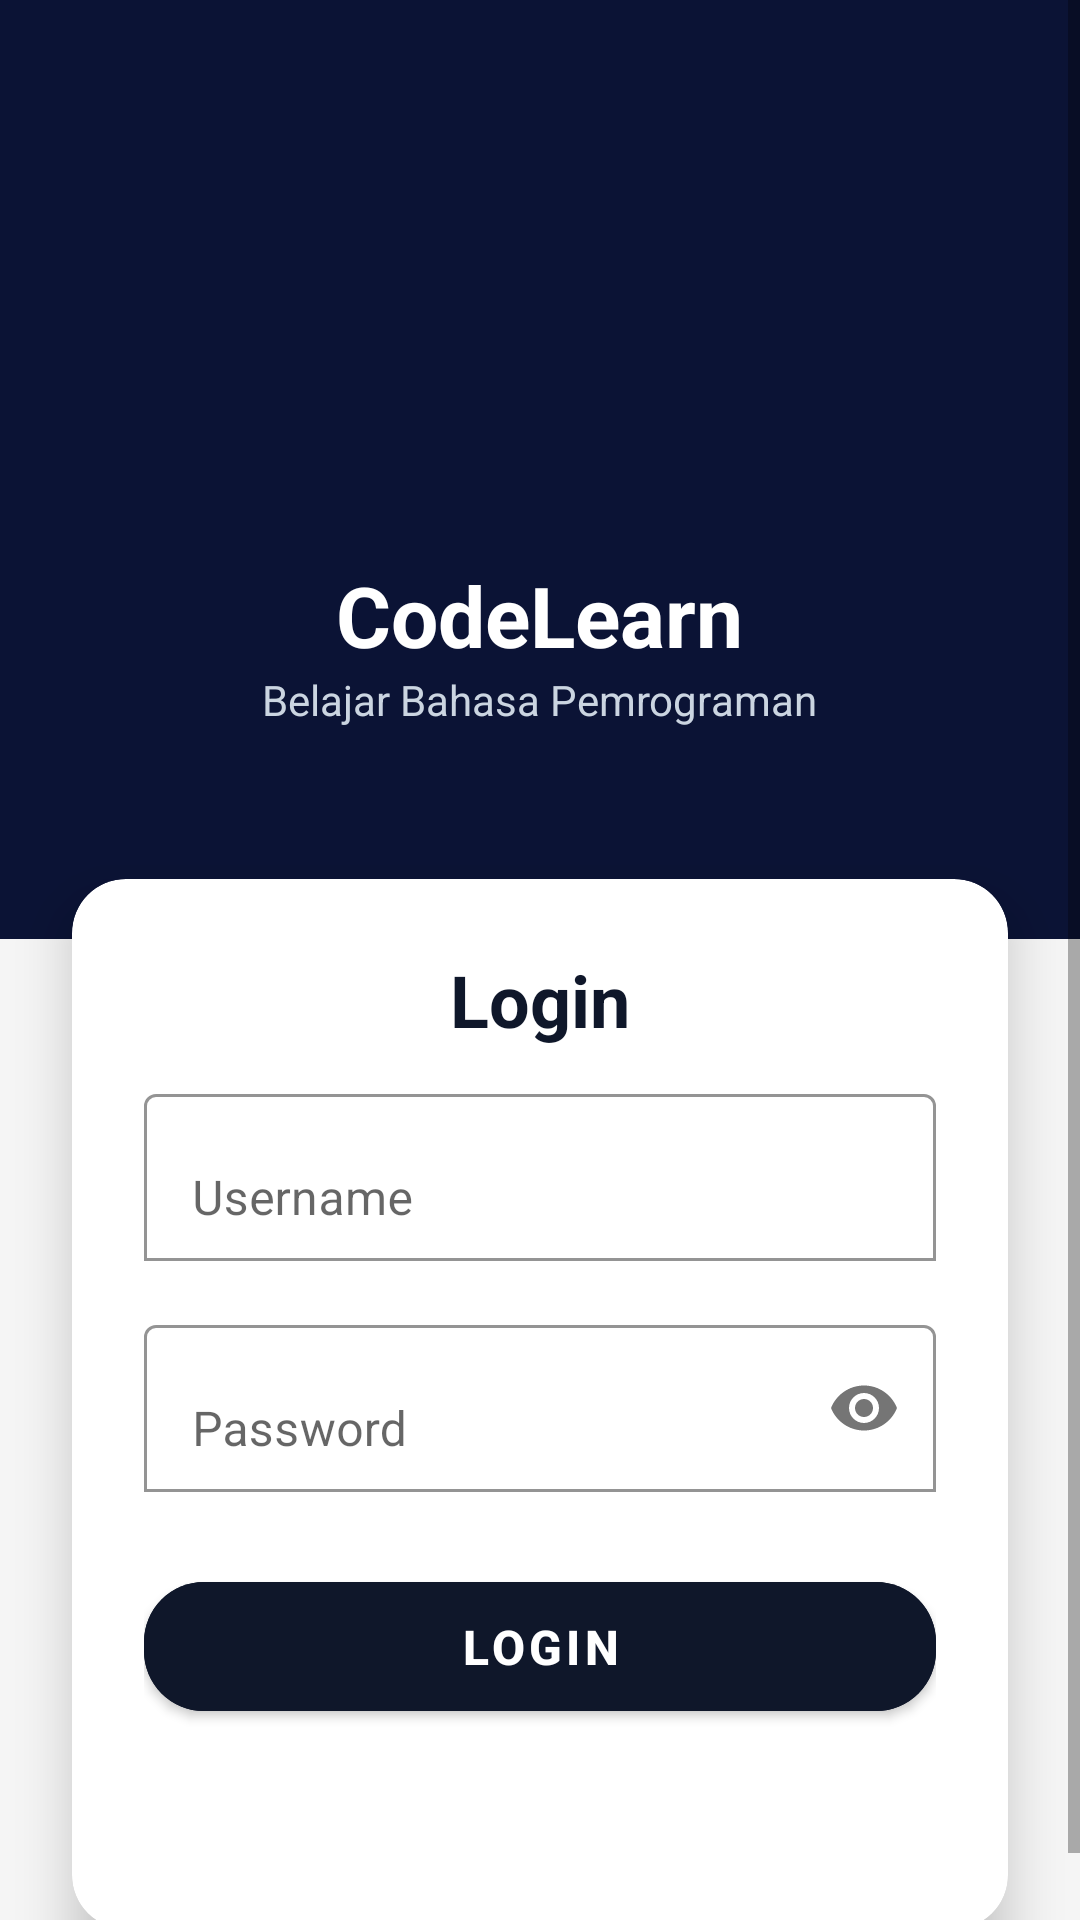

Layout XML and referenced resources for this Android screen:
<!-- AndroidManifest.xml: application theme Theme.UTS -->
<!-- res/layout/activity_login.xml -->
<?xml version="1.0" encoding="utf-8"?>
<ScrollView xmlns:android="http://schemas.android.com/apk/res/android"
    xmlns:app="http://schemas.android.com/apk/res-auto"
    android:layout_width="match_parent"
    android:layout_height="match_parent"
    android:id="@+id/main"
    android:background="#F5F5F5">

    <LinearLayout
        android:layout_width="match_parent"
        android:layout_height="wrap_content"
        android:orientation="vertical">

        <LinearLayout
            android:layout_width="match_parent"
            android:layout_height="313dp"
            android:background="@color/navy_primary"
            android:gravity="center"
            android:orientation="vertical">

            <ImageView
                android:id="@+id/imgLogo"
                android:layout_width="100dp"
                android:layout_height="100dp"
                android:src="@drawable/ic_logo" />

            <TextView
                android:layout_width="wrap_content"
                android:layout_height="wrap_content"
                android:layout_marginTop="16dp"
                android:text="CodeLearn"
                android:textColor="#FFFFFF"
                android:textSize="28sp"
                android:textStyle="bold" />

            <TextView
                android:layout_width="wrap_content"
                android:layout_height="wrap_content"
                android:text="Belajar Bahasa Pemrograman"
                android:textColor="#CBD5E1"
                android:textSize="14sp" />

        </LinearLayout>

        <androidx.cardview.widget.CardView
            android:layout_width="match_parent"
            android:layout_height="wrap_content"
            android:layout_marginStart="24dp"
            android:layout_marginEnd="24dp"
            android:translationY="-20dp"
            app:cardBackgroundColor="@color/white"
            app:cardCornerRadius="18dp"
            app:cardElevation="10dp">

            <LinearLayout
                android:layout_width="match_parent"
                android:layout_height="350dp"
                android:orientation="vertical"
                android:padding="24dp">

                <TextView
                    android:layout_width="match_parent"
                    android:layout_height="wrap_content"
                    android:gravity="center"
                    android:paddingBottom="10dp"
                    android:text="Login"
                    android:textColor="#0F172A"
                    android:textSize="24sp"
                    android:textStyle="bold" />

                <com.google.android.material.textfield.TextInputLayout
                    android:layout_width="match_parent"
                    android:layout_height="wrap_content"
                    android:hint="Username"
                    app:boxBackgroundMode="outline"
                    app:hintTextColor="@color/black">

                    <com.google.android.material.textfield.TextInputEditText
                        android:id="@+id/etUsername"
                        android:layout_width="match_parent"
                        android:layout_height="wrap_content"
                        android:backgroundTint="@color/white" />

                </com.google.android.material.textfield.TextInputLayout>

                <com.google.android.material.textfield.TextInputLayout
                    android:layout_width="match_parent"
                    android:layout_height="wrap_content"
                    android:layout_marginTop="16dp"
                    android:hint="Password"
                    app:boxBackgroundMode="outline"
                    app:endIconMode="password_toggle"
                    app:hintTextColor="@color/black">

                    <com.google.android.material.textfield.TextInputEditText
                        android:id="@+id/etPassword"
                        android:layout_width="match_parent"
                        android:layout_height="wrap_content"
                        android:backgroundTint="@color/white"
                        android:inputType="textPassword" />

                </com.google.android.material.textfield.TextInputLayout>

                <Button
                    android:id="@+id/btnLogin"
                    android:layout_width="match_parent"
                    android:layout_height="55dp"
                    android:layout_marginTop="24dp"
                    android:backgroundTint="#0F172A"
                    android:text="LOGIN"
                    android:textColor="#FFFFFF"
                    android:textSize="16sp"
                    android:textStyle="bold"
                    app:cornerRadius="20dp" />

            </LinearLayout>
        </androidx.cardview.widget.CardView>
    </LinearLayout>
</ScrollView>
<!-- resources referenced by this layout -->
<resources>
  <color name="black">#FF000000</color>
  <color name="navy_primary">#0B1335</color>
  <color name="white">#FFFFFFFF</color>
  <style name="Theme.UTS" parent="Theme.MaterialComponents.Light.DarkActionBar">
          
          <item name="colorPrimary">@color/navy_primary</item>
          <item name="colorPrimaryVariant">@color/navy_dark</item>
          <item name="colorOnPrimary">@color/white</item>
          
          <item name="colorSecondary">@color/teal_200</item>
          <item name="colorSecondaryVariant">@color/teal_700</item>
          <item name="colorOnSecondary">@color/black</item>
          
          <item name="android:statusBarColor">?attr/colorPrimaryVariant</item>
  
          
          <item name="android:windowBackground">@color/white</item>
      </style>
  <color name="navy_dark">#000020</color>
  <color name="teal_200">#FF03DAC5</color>
  <color name="teal_700">#FF018786</color>
</resources>
